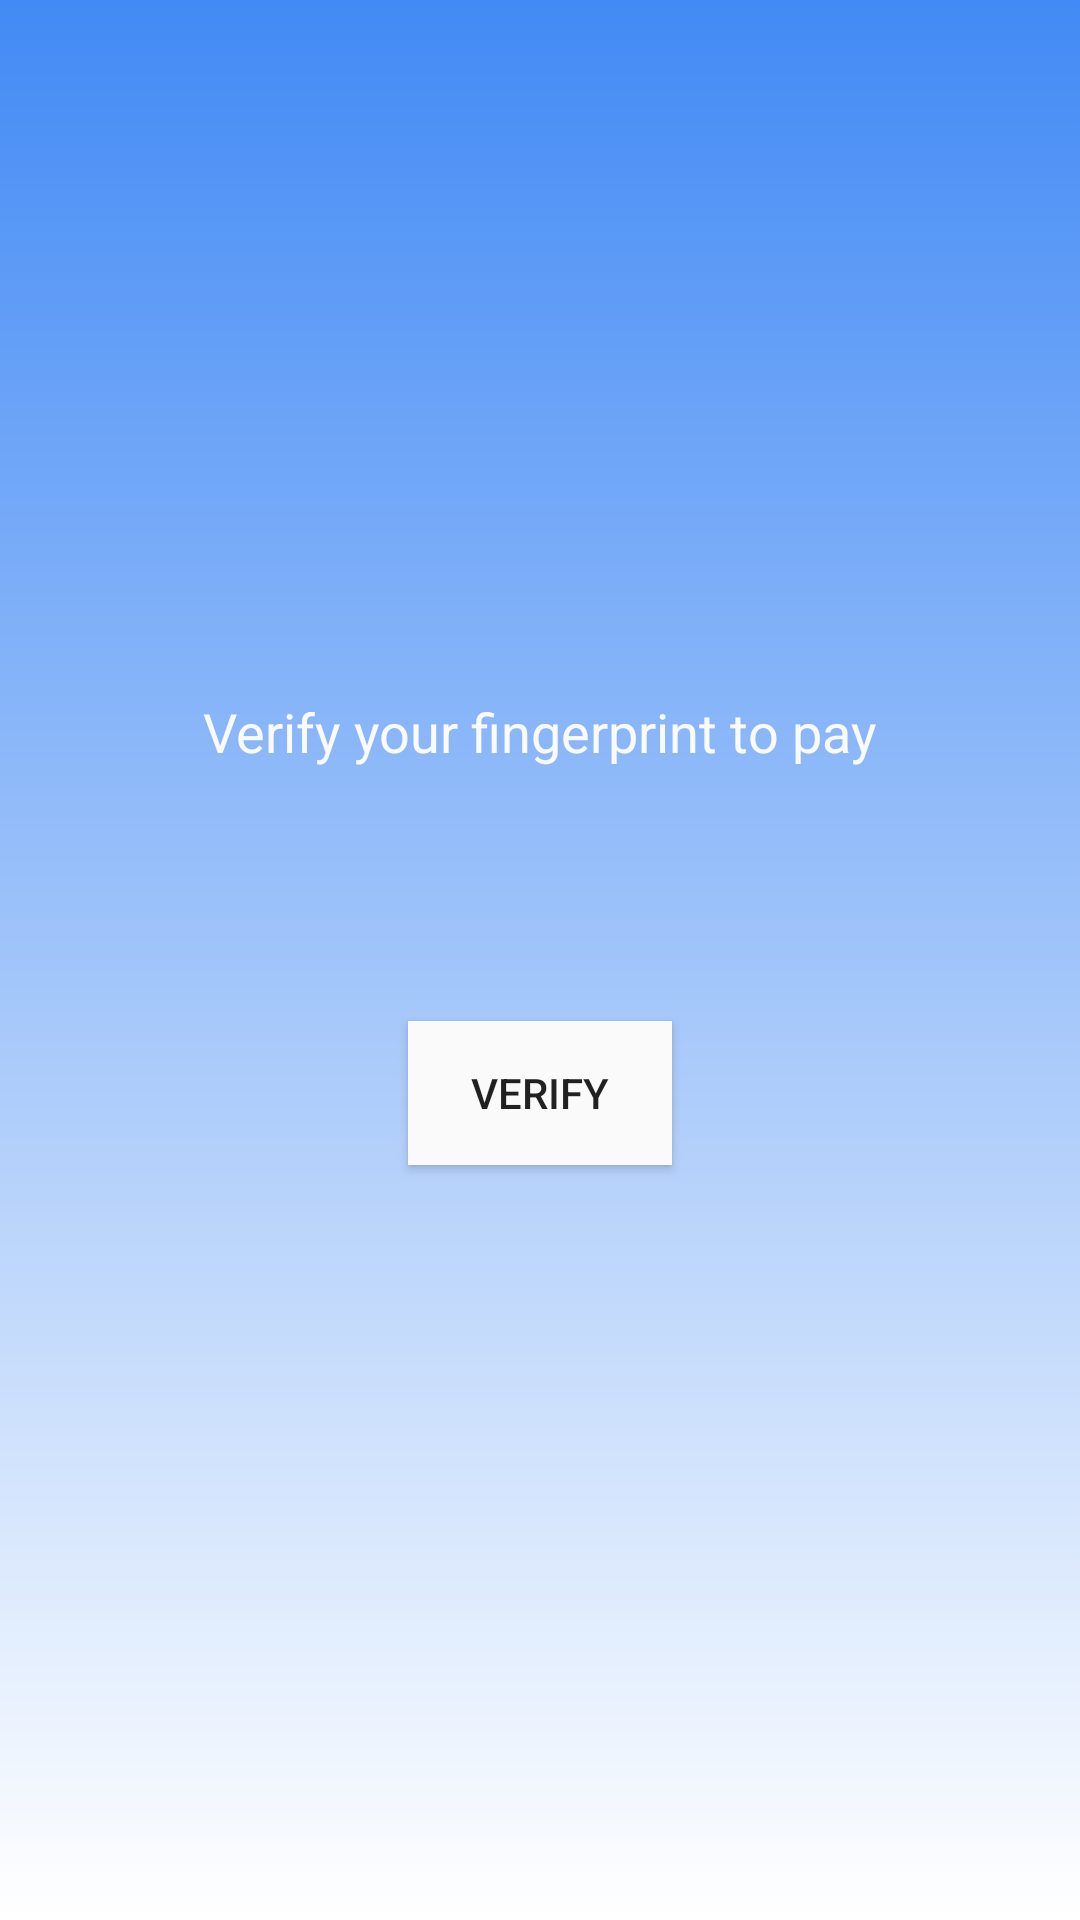

Reconstruct the res/layout file that produces this screen, plus the resources it refers to.
<!-- AndroidManifest.xml: application theme Theme.TruckSharingApp -->
<!-- res/layout/activity_fingerprint.xml -->
<?xml version="1.0" encoding="utf-8"?>
<LinearLayout
    xmlns:android="http://schemas.android.com/apk/res/android"
    xmlns:tools="http://schemas.android.com/tools"
    android:layout_width="match_parent"
    android:layout_height="match_parent"
    android:background="@drawable/background"
    android:gravity="center"
    android:orientation="vertical"
    tools:context=".MainActivity">

    <TextView
        android:layout_width="wrap_content"
        android:layout_height="wrap_content"
        android:text="Verify your fingerprint to pay"
        android:textColor="#fafafa"
        android:textSize="18sp" />

    <ImageView
        android:layout_width="wrap_content"
        android:layout_height="wrap_content"
        android:layout_marginVertical="20dp"
        android:src="@drawable/ic_fingerprint" />

    <TextView
        android:id="@+id/msgtext"
        android:layout_width="wrap_content"
        android:layout_height="wrap_content"
        android:text=""
        android:textSize="18sp" />

    <Button
        android:id="@+id/verifyButton"
        android:layout_width="wrap_content"
        android:layout_height="wrap_content"
        android:layout_marginVertical="20dp"
        android:background="#fafafa"
        android:onClick="verifyClick"
        android:text="Verify" />

</LinearLayout>
<!-- resources referenced by this layout -->
<resources>
  <!-- drawable background (drawable) -->
  <?xml version="1.0" encoding="utf-8"?>
  <shape xmlns:android="http://schemas.android.com/apk/res/android">
      <gradient
          android:angle="-90"
          android:endColor="#fff"
          android:startColor="#428af5" />
  </shape>
  <style name="Theme.TruckSharingApp" parent="Theme.MaterialComponents.DayNight.DarkActionBar">
          
          <item name="colorPrimary">@color/purple_500</item>
          <item name="colorPrimaryVariant">@color/purple_700</item>
          <item name="colorOnPrimary">@color/white</item>
          
          <item name="colorSecondary">@color/teal_200</item>
          <item name="colorSecondaryVariant">@color/teal_700</item>
          <item name="colorOnSecondary">@color/black</item>
          
          <item name="android:statusBarColor" tools:targetApi="l">?attr/colorPrimaryVariant</item>
          
      </style>
  <color name="purple_500">#FF6200EE</color>
  <color name="purple_700">#FF3700B3</color>
  <color name="white">#FFFFFFFF</color>
  <color name="teal_200">#FF03DAC5</color>
  <color name="teal_700">#FF018786</color>
  <color name="black">#FF000000</color>
</resources>
